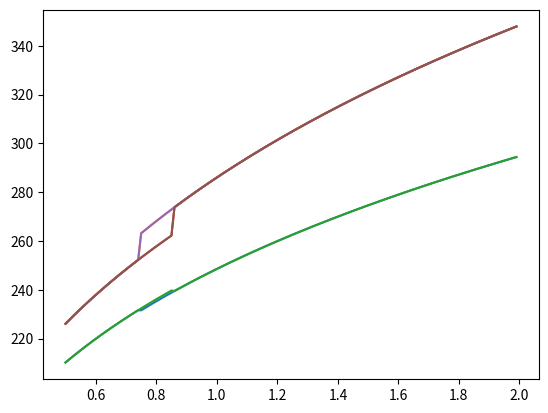

Python code for this plot:
from scipy.optimize import fsolve
from functools import partial
from matplotlib import pyplot as plt
import numpy as np

class M1:
    @staticmethod
    def T():
        A = 0.3
        S = 1366
        b = 5.67e-8
        return (S * (1 - A) / (4 * b)) ** (1 / 4)


class M2:
    @staticmethod
    def fun(p, w, a_s=0.19):
        Ta, Ts = p
        S = 1366 * w
        t_a = 0.53
        a_a = 0.3
        # a_s = 0.19
        t_ap = 0.06
        a_ap = 0.31
        b = 5.67e-8
        c = 2.7
        return ( (-t_a) * (1-a_s) * S/4 + c * (Ts-Ta) + b * Ts**4 * (1-a_ap) - b * Ta**4 , 
                 -(1-a_a-t_a+a_s*t_a) * S/4 - c * (Ts-Ta) - b * Ts**4 * (1-t_ap-a_ap) + 2 * b * Ta**4 )

    @staticmethod
    def TaTs(w):
        f = partial(M2.fun, w=w)
        return fsolve(f, (300,300))

    @staticmethod
    def TaTs_NtoG(w):
        f = partial(M2.fun, w=w)
        Ta, Ts = fsolve(f, (300,300))
        if Ts < 263:
            f = partial(M2.fun, w=w, a_s=0.62)
            return fsolve(f, (300,300))
        else:
            return Ta, Ts

    @staticmethod
    def TaTs_GtoN(w):
        f = partial(M2.fun, w=w, a_s=0.62)
        Ta, Ts = fsolve(f, (300,300))
        if Ts >= 263:
            f = partial(M2.fun, w=w)
            return fsolve(f, (300,300))
        else:
            return Ta, Ts

# 0.75

print(M1.T())
print()
print(M2.TaTs(0.8))
print(M2.TaTs(1))
print(M2.TaTs(1.2))

temps = [[],[]]
x = []
for w in np.arange(0.5, 2, 0.01):
    x.append(w)
    t = M2.TaTs_NtoG(w)
    temps[0].append(t[0])
    temps[1].append(t[1])

plt.plot(x, temps[0], x, temps[1])
plt.show()

temps = [[],[]]
x = []
for w in np.arange(0.5, 2, 0.01):
    x.append(w)
    t = M2.TaTs_GtoN(w)
    temps[0].append(t[0])
    temps[1].append(t[1])

plt.plot(x, temps[0], x, temps[1])
plt.show()

temps = [[],[]]
x = []
for w in np.arange(0.5, 2, 0.01):
    x.append(w)
    temps[0].append(M2.TaTs_NtoG(w)[1])
    temps[1].append(M2.TaTs_GtoN(w)[1])

plt.plot(x, temps[0], x, temps[1])
plt.show()